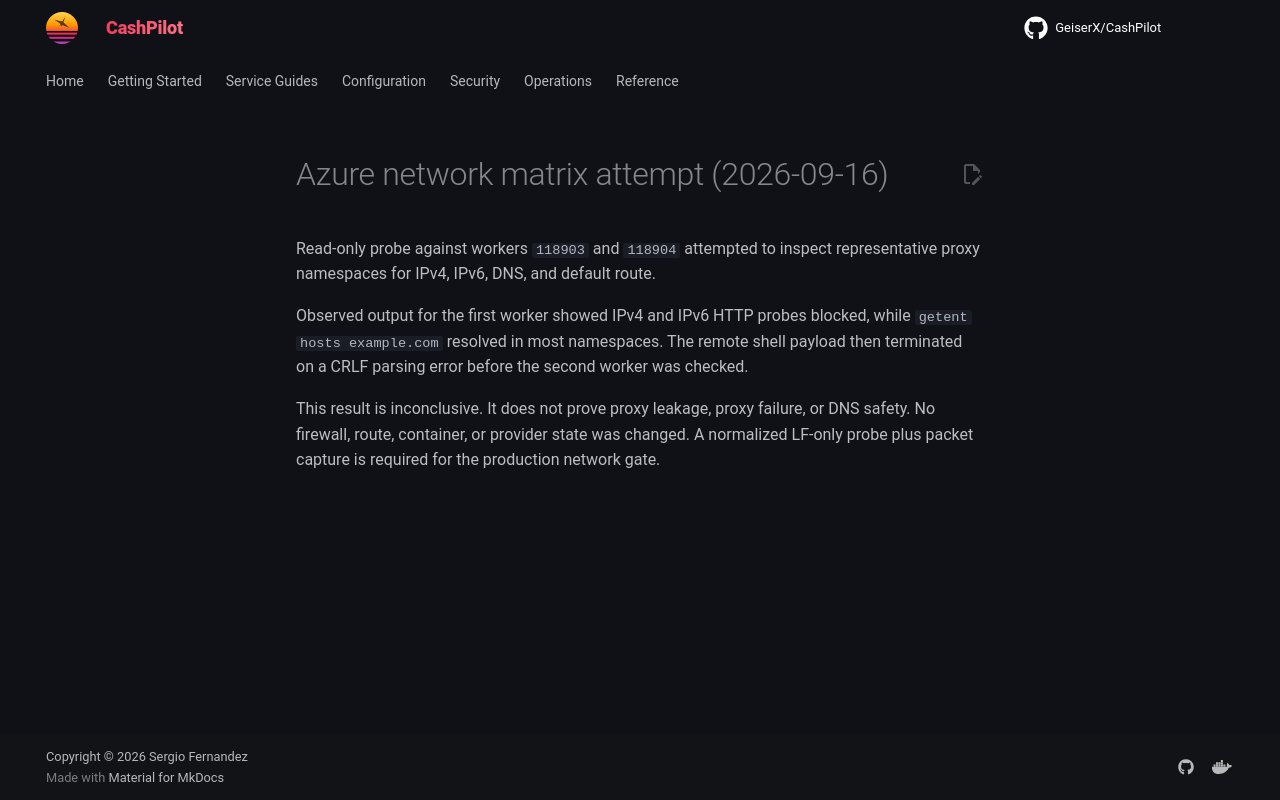

repository: assetforgeai-tech/CashPilot · page: evidence/azure-network-matrix-inconclusive-2026-09-16/index.html · generator: mkdocs

# Azure network matrix attempt (2026-09-16)

Read-only probe against workers `118903` and `118904` attempted to inspect
representative proxy namespaces for IPv4, IPv6, DNS, and default route.

Observed output for the first worker showed IPv4 and IPv6 HTTP probes blocked,
while `getent hosts example.com` resolved in most namespaces. The remote shell
payload then terminated on a CRLF parsing error before the second worker was
checked.

This result is inconclusive. It does not prove proxy leakage, proxy failure, or
DNS safety. No firewall, route, container, or provider state was changed. A
normalized LF-only probe plus packet capture is required for the production
network gate.
